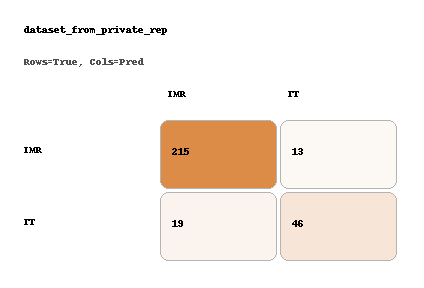

Data behind this chart, as committed beside it:
, IMR, TT
IMR, 215, 13
TT, 19, 46
